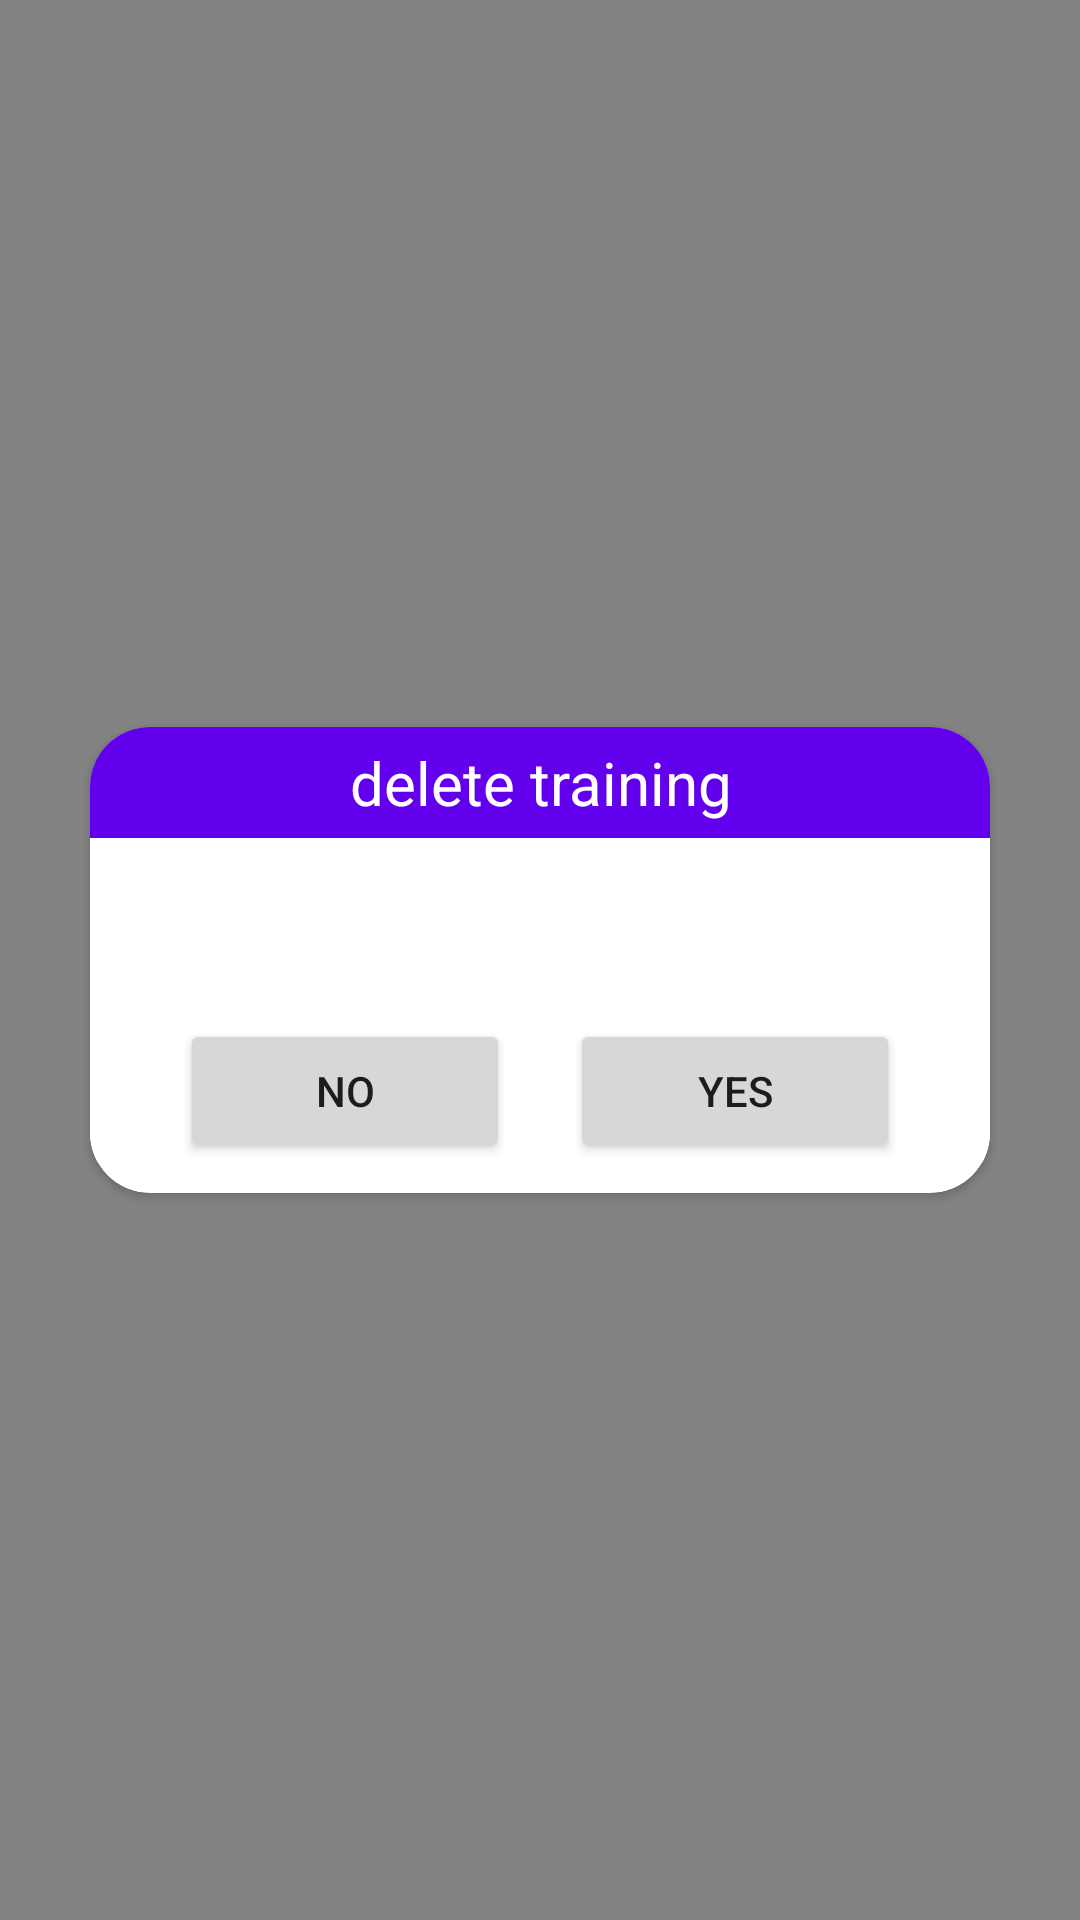

Layout XML and referenced resources for this Android screen:
<!-- AndroidManifest.xml: application theme Theme.Workouttrainingconstruction -->
<!-- res/layout/fragment_delete.xml -->
<?xml version="1.0" encoding="utf-8"?>
<RelativeLayout xmlns:android="http://schemas.android.com/apk/res/android"
    xmlns:tools="http://schemas.android.com/tools"
    android:layout_width="match_parent"
    android:layout_height="match_parent"
    android:background="@color/transparent_black"
    android:clickable="true"
    xmlns:app="http://schemas.android.com/apk/res-auto"
    tools:context=".DeleteFragment">

    <androidx.cardview.widget.CardView
        android:layout_width="match_parent"
        android:layout_height="wrap_content"
        android:layout_centerVertical="true"
        android:layout_marginHorizontal="30dp"
        app:cardCornerRadius="20dp">

        <LinearLayout
            android:layout_width="match_parent"
            android:layout_height="wrap_content"
            android:orientation="vertical">

            <TextView
                android:layout_width="match_parent"
                android:layout_height="wrap_content"
                android:text="delete training"
                android:padding="5dp"
                android:textColor="@color/white"
                android:textSize="20dp"
                android:gravity="center"
                android:background="@color/purple_500"/>

            <TextView
                android:id="@+id/textMessage"
                android:layout_width="match_parent"
                android:layout_height="wrap_content"
                android:gravity="center"
                android:textSize="15dp"
                android:textColor="@color/black"
                android:layout_marginHorizontal="30dp"
                android:layout_marginVertical="20dp"
                tools:text="Do you really want to delete the training name?"/>

            <TableRow
                android:layout_width="match_parent"
                android:layout_height="wrap_content"
                android:layout_marginBottom="10dp"
                android:background="@color/white"
                android:orientation="horizontal">
                <Button
                    android:id="@+id/btnNo"
                    android:layout_width="match_parent"
                    android:layout_height="wrap_content"
                    android:layout_marginLeft="30dp"
                    android:layout_marginRight="10dp"
                    android:layout_weight="1"
                    android:text="No"/>

                <Button
                    android:id="@+id/btnYes"
                    android:layout_width="match_parent"
                    android:layout_height="wrap_content"
                    android:layout_marginRight="30dp"
                    android:layout_marginLeft="10dp"
                    android:layout_weight="1"
                    android:text="Yes"/>
            </TableRow>

        </LinearLayout>
    </androidx.cardview.widget.CardView>

</RelativeLayout>
<!-- resources referenced by this layout -->
<resources>
  <color name="black">#FF000000</color>
  <color name="purple_500">#FF6200EE</color>
  <color name="transparent_black">#7C000000</color>
  <color name="white">#FFFFFFFF</color>
  <style name="Theme.Workouttrainingconstruction" parent="Theme.MaterialComponents.DayNight.NoActionBar">
          
          <item name="colorPrimary">@color/purple_500</item>
          <item name="colorPrimaryVariant">@color/purple_700</item>
          <item name="colorOnPrimary">@color/white</item>
          
          <item name="colorSecondary">@color/teal_200</item>
          <item name="colorSecondaryVariant">@color/teal_700</item>
          <item name="colorOnSecondary">@color/black</item>
          
          <item name="android:statusBarColor" tools:targetApi="l">?attr/colorPrimaryVariant</item>
          
      </style>
  <color name="purple_700">#FF3700B3</color>
  <color name="teal_200">#FF6200EE</color>
  <color name="teal_700">#FF018786</color>
</resources>
